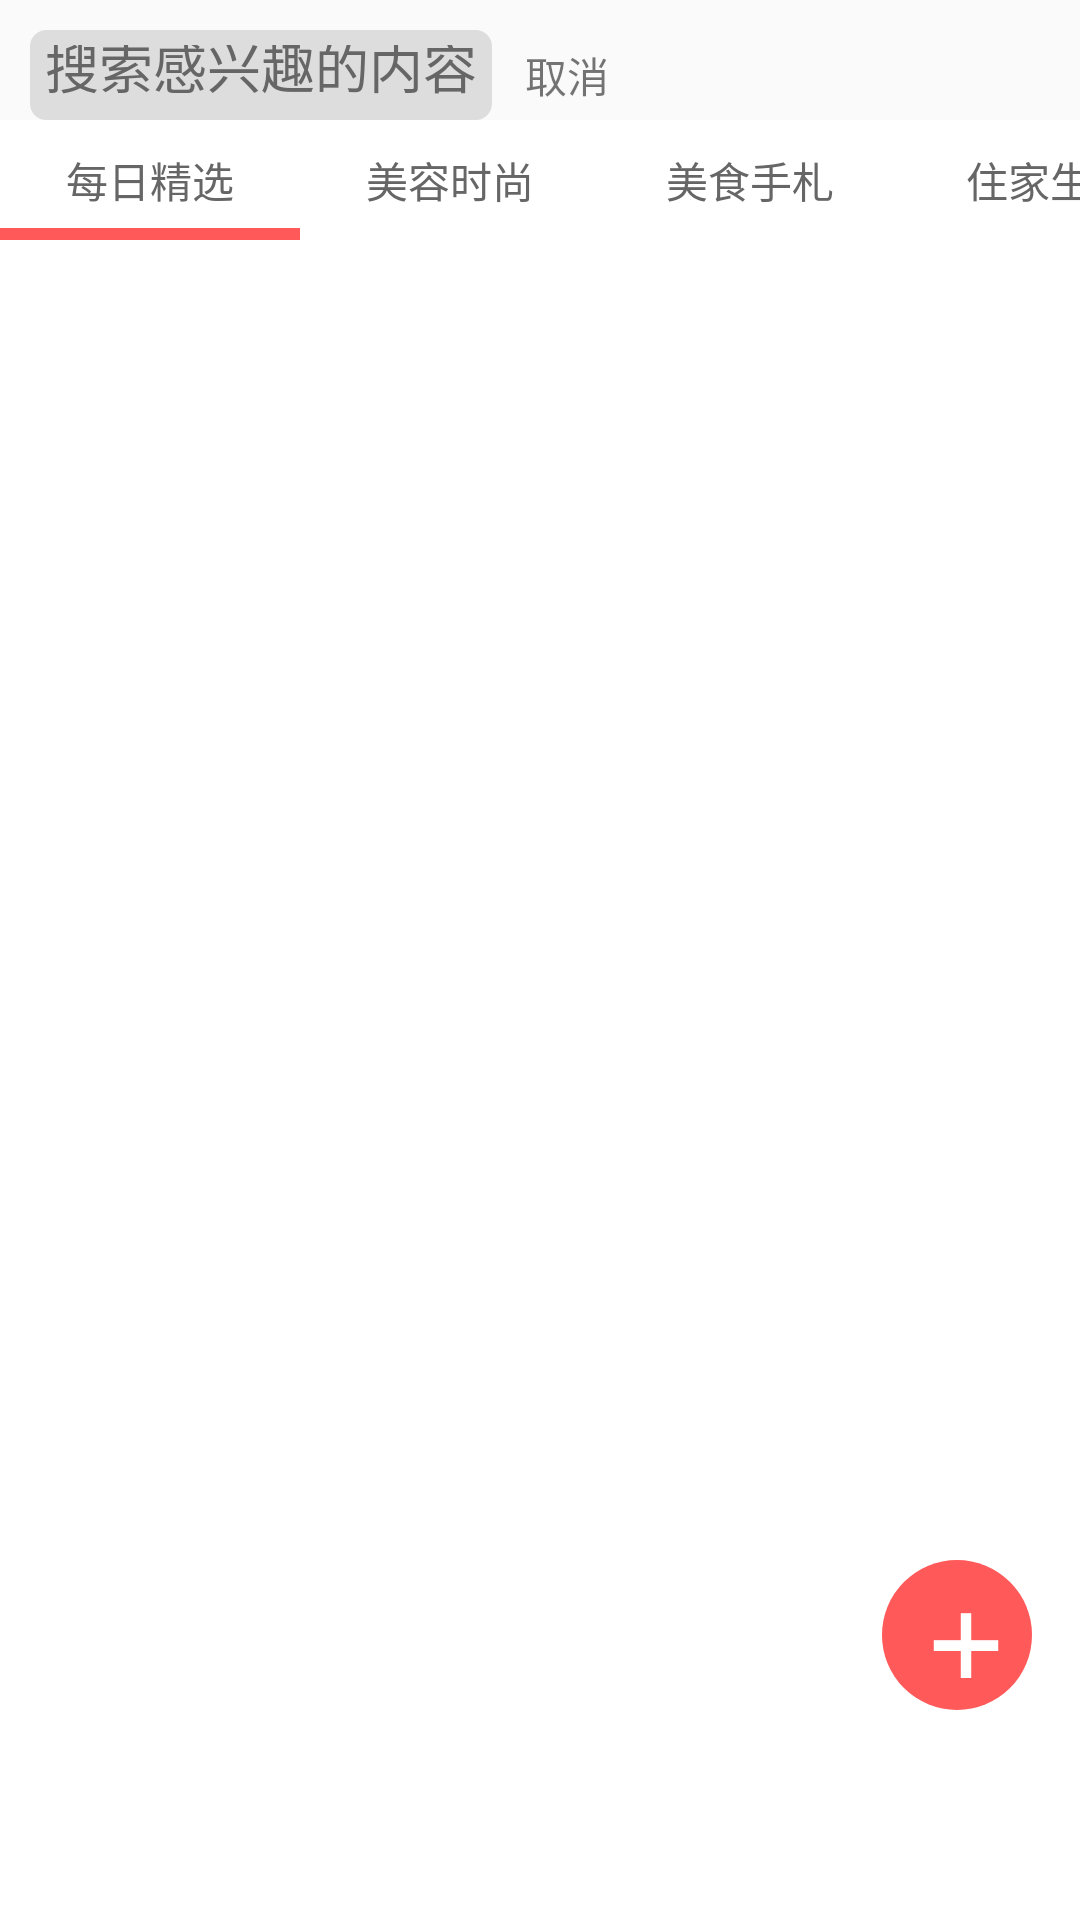

Here is an Android app screen rendered from its layout file. Give the layout XML and the strings, colors and styles it references.
<!-- AndroidManifest.xml: application theme AppTheme -->
<!-- res/layout/fragment_home.xml -->
<?xml version="1.0" encoding="utf-8"?>
<FrameLayout xmlns:android="http://schemas.android.com/apk/res/android"
    xmlns:app="http://schemas.android.com/apk/res-auto"
    android:layout_width="match_parent"
    android:layout_height="match_parent"
    android:orientation="vertical">

    <LinearLayout
        android:layout_width="match_parent"
        android:layout_height="50dp"
        android:gravity="center_vertical"
        android:padding="10dp">

        <EditText
            android:id="@+id/btn_anim"
            android:layout_width="wrap_content"
            android:layout_height="wrap_content"
            android:background="@drawable/bg_search_bar"
            android:hint="@string/label_search"
            android:textColorHint="@color/colorTextGray"
            android:imeOptions="actionDone"
            android:paddingBottom="5dp"
            android:paddingLeft="5dp"
            android:paddingRight="5dp"
            android:paddingTop="5dp" />

        <TextView
            android:id="@+id/tv_cancel"
            android:layout_width="30dp"
            android:layout_height="wrap_content"
            android:layout_marginLeft="10dp"
            android:gravity="center"
            android:text="@string/label_cancel"
            android:visibility="visible" />
    </LinearLayout>

    <LinearLayout
        android:id="@+id/content_layout"
        android:layout_width="match_parent"
        android:layout_height="match_parent"
        android:layout_marginTop="40dp"
        android:background="@color/colorBgWhite"
        android:orientation="vertical">

        <HorizontalScrollView
            android:id="@+id/horizontalScrollView"
            android:layout_width="match_parent"
            android:layout_height="40dp"
            android:background="#FFFFFF"
            android:fadingEdge="none"
            android:scrollbars="none">

            <RelativeLayout
                android:layout_width="match_parent"
                android:layout_height="match_parent"
                android:background="@color/colorBgWhite">

                <RadioGroup
                    android:id="@+id/radioGroup"
                    android:layout_width="fill_parent"
                    android:layout_height="match_parent"
                    android:layout_alignParentTop="true"
                    android:orientation="horizontal">

                    <RadioButton
                        android:id="@+id/btn1"
                        style="@style/radioButton"
                        android:text="@string/label_daily" />

                    <RadioButton
                        android:id="@+id/btn2"
                        style="@style/radioButton"
                        android:text="@string/label_beauty" />

                    <RadioButton
                        android:id="@+id/btn3"
                        style="@style/radioButton"
                        android:text="@string/label_food" />

                    <RadioButton
                        android:id="@+id/btn4"
                        style="@style/radioButton"
                        android:text="@string/label_living" />

                    <RadioButton
                        android:id="@+id/btn5"
                        style="@style/radioButton"
                        android:text="@string/label_entertainment" />

                    <RadioButton
                        android:id="@+id/btn6"
                        style="@style/radioButton"
                        android:text="@string/label_travel" />

                    <RadioButton
                        android:id="@+id/btn7"
                        style="@style/radioButton"
                        android:text="@string/label_draw" />

                    <RadioButton
                        android:id="@+id/btn8"
                        style="@style/radioButton"
                        android:text="@string/label_photograph" />


                </RadioGroup>

                <ImageView
                    android:id="@+id/img1"
                    android:layout_width="100dp"
                    android:layout_height="4dp"
                    android:layout_alignParentBottom="true"
                    android:background="@color/colorTheme" />
            </RelativeLayout>
        </HorizontalScrollView>

        <android.support.v4.view.ViewPager
            android:id="@+id/pager"
            android:layout_width="fill_parent"
            android:layout_height="fill_parent" />
    </LinearLayout>

    <LinearLayout
        android:id="@+id/ll_search_result"
        android:layout_width="match_parent"
        android:layout_height="match_parent"
        android:layout_marginTop="50dp"
        android:background="@color/colorGray"
        android:orientation="vertical"
        android:visibility="gone"></LinearLayout>

    <android.support.design.widget.FloatingActionButton
        android:id="@+id/fab"
        android:layout_width="50dp"
        android:layout_height="50dp"
        android:layout_gravity="bottom|end"
        android:layout_marginBottom="70dp"
        android:layout_marginRight="@dimen/fab_margin"
        android:src="@drawable/float_add_btn"
        app:backgroundTint="@color/colorTheme"
        app:borderWidth="0dp"
        app:elevation="0dp"
        app:fabSize="normal"
        app:layout_anchor="@id/navigation_bar"
        app:layout_anchorGravity="bottom|right"
        app:pressedTranslationZ="0dp"
        app:rippleColor="@color/colorRippleTheme" />
</FrameLayout>
<!-- resources referenced by this layout -->
<resources>
  <color name="colorBgWhite">#FFFFFF</color>
  <color name="colorGray">#DDDDDD</color>
  <color name="colorRippleTheme">#E54F4F</color>
  <color name="colorTextGray">#666666</color>
  <color name="colorTheme">#FF5959</color>
  <dimen name="fab_margin">16dp</dimen>
  <!-- drawable bg_search_bar (drawable) -->
  <?xml version="1.0" encoding="utf-8"?>
  <shape xmlns:android="http://schemas.android.com/apk/res/android">
      <corners android:radius="5dp" />
      <stroke
          android:width="1dp"
          android:color="@color/colorGray" />
      <solid android:color="@color/colorGray" />
  </shape>
  <!-- drawable float_add_btn: png bitmap (drawable-hdpi, 1800 bytes) -->
  <string name="label_beauty">美容时尚</string>
  <string name="label_cancel">取消</string>
  <string name="label_daily">每日精选</string>
  <string name="label_draw">绘画手作</string>
  <string name="label_entertainment">影视文娱</string>
  <string name="label_food">美食手札</string>
  <string name="label_living">住家生活</string>
  <string name="label_photograph">美图摄影</string>
  <string name="label_search">搜索感兴趣的内容</string>
  <string name="label_travel">旅行游记</string>
  <style name="radioButton">
          <item name="android:button">@null</item>
          <item name="android:layout_width">100dp</item>
          <item name="android:layout_height">match_parent</item>
          <item name="android:gravity">center</item>
          <item name="android:textColor">@color/colorTextGray</item>
      </style>
  <style name="AppTheme" parent="Theme.AppCompat.Light.DarkActionBar">
          
          <item name="colorPrimary">@color/colorPrimary</item>
          <item name="colorPrimaryDark">@color/colorPrimaryDark</item>
          <item name="colorAccent">@color/colorAccent</item>
      </style>
  <color name="colorPrimary">#3F51B5</color>
  <color name="colorPrimaryDark">#303F9F</color>
  <color name="colorAccent">#FF4081</color>
</resources>
